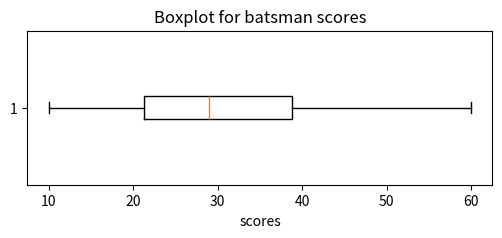
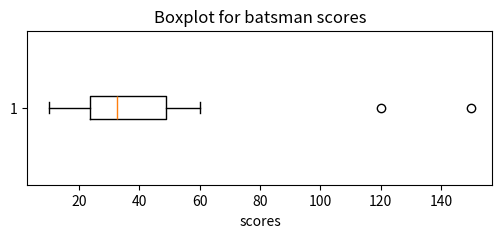

Here is the Python script that generated these plots, in order:
#!/usr/bin/env python
# coding: utf-8

# In[2]:


import pandas as pd
import matplotlib.pyplot as plt

s1 = [20, 15, 10, 25, 30, 35, 28, 40, 45, 60]
scores1 = pd.Series(s1)
print(scores1)


# In[3]:


plt.figure(figsize=(6,2))
plt.title("Boxplot for batsman scores")
plt.xlabel("scores")
plt.boxplot(scores1, vert = False)


# In[4]:


s2 = [20, 15, 10, 25, 30, 35, 28, 40, 45, 60,120,150]
scores2 = pd.Series(s2)
print(scores2)

plt.figure(figsize=(6,2))
plt.title("Boxplot for batsman scores")
plt.xlabel("scores")
plt.boxplot(scores2, vert = False)


# In[ ]:




